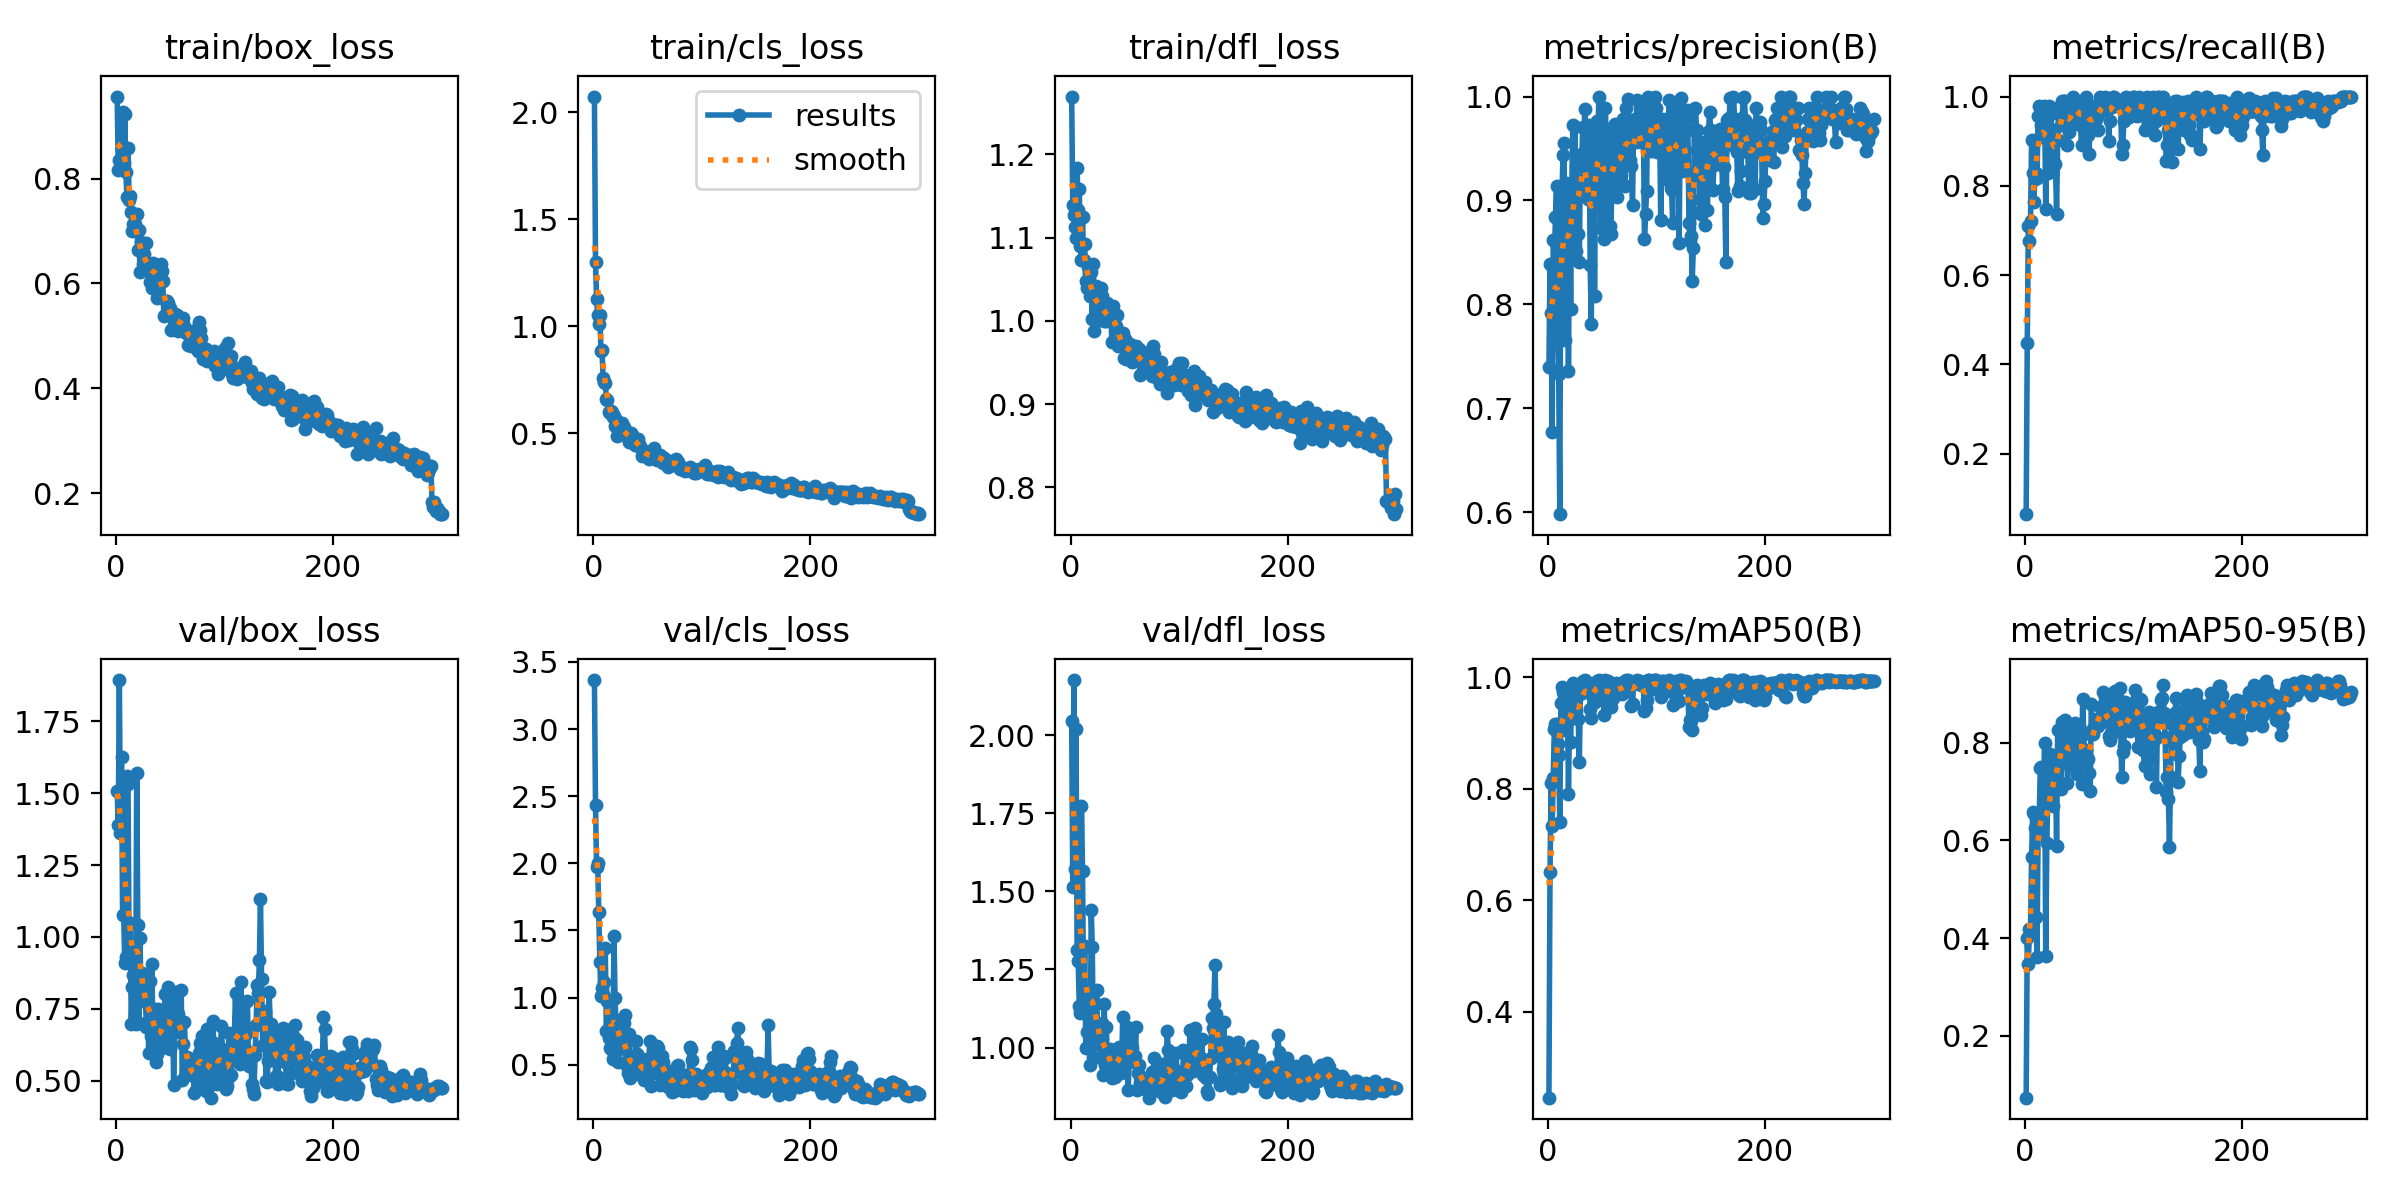

Data behind this chart, as committed beside it:
epoch, train/box_loss, train/cls_loss, train/dfl_loss, metrics/precision(B), metrics/recall(B), metrics/mAP50(B), metrics/mAP50-95(B), val/box_loss, val/cls_loss, val/dfl_loss, lr/pg0, lr/pg1, lr/pg2
1, 0.9565, 2.073, 1.27, 0.7398, 0.06452, 0.2455, 0.07319, 1.507, 3.365, 2.045, 0.00042, 0.00042, 0.00042
2, 0.8162, 1.3, 1.139, 0.839, 0.4484, 0.6504, 0.4007, 1.389, 2.436, 1.513, 0.0008572, 0.0008572, 0.0008572
3, 0.8353, 1.126, 1.127, 0.7921, 0.7097, 0.8098, 0.3462, 1.893, 1.973, 2.177, 0.001291, 0.001291, 0.001291
4, 0.833, 1.054, 1.113, 0.6768, 0.6774, 0.7336, 0.418, 1.36, 2.004, 1.57, 0.001723, 0.001723, 0.001723
5, 0.8226, 1.011, 1.1, 0.8621, 0.7204, 0.8194, 0.4176, 1.625, 1.64, 2.02, 0.001974, 0.001974, 0.001974
6, 0.9261, 1.053, 1.184, 0.8401, 0.9032, 0.908, 0.5654, 1.076, 1.266, 1.312, 0.001974, 0.001974, 0.001974
7, 0.8298, 0.8855, 1.133, 0.8838, 0.828, 0.9155, 0.6577, 1.075, 1.009, 1.278, 0.001967, 0.001967, 0.001967
8, 0.9239, 0.8871, 1.158, 0.9138, 0.7634, 0.9161, 0.6538, 0.9103, 1.074, 1.134, 0.00196, 0.00196, 0.00196
9, 0.812, 0.7575, 1.091, 0.7912, 0.815, 0.8807, 0.6256, 0.9293, 1.027, 1.111, 0.001954, 0.001954, 0.001954
10, 0.7639, 0.7401, 1.073, 0.7332, 0.8276, 0.86, 0.4424, 1.56, 1.119, 1.772, 0.001947, 0.001947, 0.001947
11, 0.8578, 0.7329, 1.124, 0.5979, 0.8172, 0.7401, 0.3617, 1.532, 1.372, 1.567, 0.001941, 0.001941, 0.001941
12, 0.7597, 0.6613, 1.073, 0.8975, 0.957, 0.9539, 0.6231, 0.9256, 0.7541, 1.147, 0.001934, 0.001934, 0.001934
13, 0.7677, 0.6542, 1.092, 0.9074, 0.9785, 0.9833, 0.6464, 1.048, 0.9714, 1.326, 0.001927, 0.001927, 0.001927
14, 0.7359, 0.5988, 1.048, 0.9442, 0.9095, 0.9731, 0.7482, 0.6976, 0.6999, 0.9998, 0.001921, 0.001921, 0.001921
15, 0.6993, 0.593, 1.04, 0.9552, 0.9355, 0.9684, 0.7505, 0.8276, 0.6251, 1.05, 0.001914, 0.001914, 0.001914
16, 0.7129, 0.6012, 1.065, 0.766, 0.915, 0.9051, 0.6122, 0.8667, 0.6839, 1.139, 0.001908, 0.001908, 0.001908
17, 0.7141, 0.6, 1.057, 0.9164, 0.9785, 0.9589, 0.6897, 0.9018, 0.6129, 1.156, 0.001901, 0.001901, 0.001901
18, 0.7039, 0.5756, 1.03, 0.9097, 0.9746, 0.9793, 0.7999, 0.6979, 0.5462, 0.943, 0.001894, 0.001894, 0.001894
19, 0.733, 0.5817, 1.058, 0.7355, 0.7473, 0.7912, 0.3626, 1.57, 1.46, 1.442, 0.001888, 0.001888, 0.001888
20, 0.664, 0.5324, 1.002, 0.8891, 0.957, 0.9257, 0.5955, 1.04, 0.995, 1.321, 0.001881, 0.001881, 0.001881
21, 0.702, 0.5622, 1.069, 0.7954, 0.828, 0.8832, 0.6986, 0.7009, 0.7556, 0.9696, 0.001875, 0.001875, 0.001875
22, 0.622, 0.4847, 0.9878, 0.9096, 0.9785, 0.974, 0.6825, 0.996, 0.8307, 1.145, 0.001868, 0.001868, 0.001868
23, 0.6782, 0.5411, 1.042, 0.9725, 0.9677, 0.9891, 0.778, 0.7972, 0.5225, 1.046, 0.001861, 0.001861, 0.001861
24, 0.662, 0.5174, 1.026, 0.8904, 0.9606, 0.9585, 0.6736, 0.8762, 0.6147, 1.185, 0.001855, 0.001855, 0.001855
25, 0.6363, 0.5029, 1.014, 0.9707, 0.8495, 0.9703, 0.7465, 0.7788, 0.6232, 1.025, 0.001848, 0.001848, 0.001848
26, 0.6555, 0.5458, 1.021, 0.8508, 0.8587, 0.9391, 0.6712, 0.8357, 0.7168, 1.038, 0.001842, 0.001842, 0.001842
27, 0.6247, 0.4977, 1.001, 0.9098, 0.9247, 0.9698, 0.7534, 0.7808, 0.6668, 1.007, 0.001835, 0.001835, 0.001835
28, 0.6777, 0.5266, 1.039, 0.868, 0.8486, 0.9245, 0.7542, 0.6872, 0.8099, 0.965, 0.001828, 0.001828, 0.001828
29, 0.6363, 0.5158, 1.03, 0.8407, 0.7377, 0.8475, 0.5889, 0.8414, 0.8711, 1.08, 0.001822, 0.001822, 0.001822
30, 0.6307, 0.4903, 1.006, 0.9434, 0.9032, 0.9704, 0.8259, 0.5962, 0.5233, 0.9119, 0.001815, 0.001815, 0.001815
31, 0.6027, 0.4927, 0.9995, 0.919, 0.9677, 0.975, 0.76, 0.8475, 0.4877, 1.141, 0.001809, 0.001809, 0.001809
32, 0.6338, 0.4908, 1.012, 0.9708, 0.9785, 0.9935, 0.8281, 0.6541, 0.4347, 0.9439, 0.001802, 0.001802, 0.001802
33, 0.5913, 0.4559, 0.9999, 0.9469, 0.9355, 0.9782, 0.7056, 0.9071, 0.727, 1.066, 0.001795, 0.001795, 0.001795
34, 0.6398, 0.4803, 1.022, 0.9879, 0.9892, 0.9943, 0.843, 0.622, 0.4038, 0.9231, 0.001789, 0.001789, 0.001789
35, 0.636, 0.4987, 1.002, 0.9051, 0.9462, 0.9736, 0.7894, 0.6708, 0.5278, 0.9598, 0.001782, 0.001782, 0.001782
36, 0.6338, 0.4891, 1.004, 0.9081, 0.9892, 0.9763, 0.7932, 0.7506, 0.4925, 0.9949, 0.001776, 0.001776, 0.001776
37, 0.6278, 0.4662, 1.009, 0.9014, 0.9892, 0.9811, 0.847, 0.5655, 0.4278, 0.9179, 0.001769, 0.001769, 0.001769
38, 0.5724, 0.4429, 0.9752, 0.9728, 0.9677, 0.9895, 0.8246, 0.5929, 0.4309, 0.9014, 0.001762, 0.001762, 0.001762
39, 0.6239, 0.4632, 1.018, 0.8383, 0.8925, 0.9434, 0.7166, 0.7487, 0.6773, 0.9802, 0.001756, 0.001756, 0.001756
40, 0.6079, 0.4558, 1.005, 0.7811, 0.9209, 0.9271, 0.7553, 0.631, 0.5815, 0.9293, 0.001749, 0.001749, 0.001749
41, 0.6362, 0.4709, 1.007, 0.9074, 0.9355, 0.9785, 0.8233, 0.6126, 0.5667, 0.907, 0.001743, 0.001743, 0.001743
42, 0.6228, 0.4481, 0.9934, 0.9673, 0.9539, 0.9849, 0.7899, 0.6817, 0.4924, 0.9572, 0.001736, 0.001736, 0.001736
43, 0.605, 0.4338, 1.007, 0.8076, 0.948, 0.955, 0.7693, 0.7103, 0.5128, 0.9768, 0.001729, 0.001729, 0.001729
44, 0.5385, 0.4295, 0.9694, 0.9381, 1, 0.9875, 0.7967, 0.6831, 0.4423, 0.9368, 0.001723, 0.001723, 0.001723
45, 0.539, 0.392, 0.9739, 0.9765, 0.9785, 0.9925, 0.7783, 0.8002, 0.4572, 1.001, 0.001716, 0.001716, 0.001716
46, 0.5662, 0.4074, 0.9713, 0.9581, 0.9839, 0.9907, 0.8399, 0.616, 0.441, 0.9183, 0.00171, 0.00171, 0.00171
47, 0.5657, 0.4154, 0.9733, 1, 0.9871, 0.9944, 0.8237, 0.6746, 0.3892, 0.9404, 0.001703, 0.001703, 0.001703
48, 0.5633, 0.4115, 0.9853, 0.975, 0.9677, 0.992, 0.7362, 0.8257, 0.4649, 1.097, 0.001696, 0.001696, 0.001696
49, 0.5513, 0.394, 0.9558, 0.8735, 0.9677, 0.9669, 0.7693, 0.7166, 0.5462, 0.9833, 0.00169, 0.00169, 0.00169
50, 0.554, 0.4095, 0.9778, 0.9375, 0.9684, 0.9809, 0.8337, 0.6105, 0.4502, 0.9485, 0.001683, 0.001683, 0.001683
51, 0.512, 0.3783, 0.9546, 0.9023, 0.9355, 0.9633, 0.7807, 0.7399, 0.4956, 1.004, 0.001677, 0.001677, 0.001677
52, 0.5333, 0.3962, 0.9648, 0.8624, 0.8925, 0.9325, 0.7163, 0.7914, 0.679, 1.064, 0.00167, 0.00167, 0.00167
53, 0.5202, 0.394, 0.9728, 0.9892, 0.9825, 0.9946, 0.8903, 0.4859, 0.3408, 0.8647, 0.001663, 0.001663, 0.001663
54, 0.542, 0.3943, 0.9709, 0.9408, 0.9785, 0.9826, 0.8188, 0.6731, 0.504, 0.9556, 0.001657, 0.001657, 0.001657
55, 0.5261, 0.3958, 0.9727, 0.9684, 0.9874, 0.9935, 0.7619, 0.8077, 0.4803, 1.059, 0.00165, 0.00165, 0.00165
56, 0.5396, 0.4305, 0.9637, 0.9651, 1, 0.9915, 0.7853, 0.7401, 0.4369, 0.9976, 0.001644, 0.001644, 0.001644
57, 0.5093, 0.3907, 0.9508, 0.8758, 0.9855, 0.9684, 0.7693, 0.7337, 0.5324, 0.9974, 0.001637, 0.001637, 0.001637
58, 0.5308, 0.3893, 0.9518, 0.8672, 0.9132, 0.9472, 0.7659, 0.6692, 0.5776, 0.9524, 0.00163, 0.00163, 0.00163
59, 0.5201, 0.3737, 0.9555, 0.9163, 0.871, 0.9603, 0.7374, 0.7067, 0.6383, 0.973, 0.001624, 0.001624, 0.001624
60, 0.5317, 0.3823, 0.97, 0.9186, 0.9785, 0.9628, 0.7009, 0.8155, 0.6257, 1.065, 0.001617, 0.001617, 0.001617
... 240 more rows
